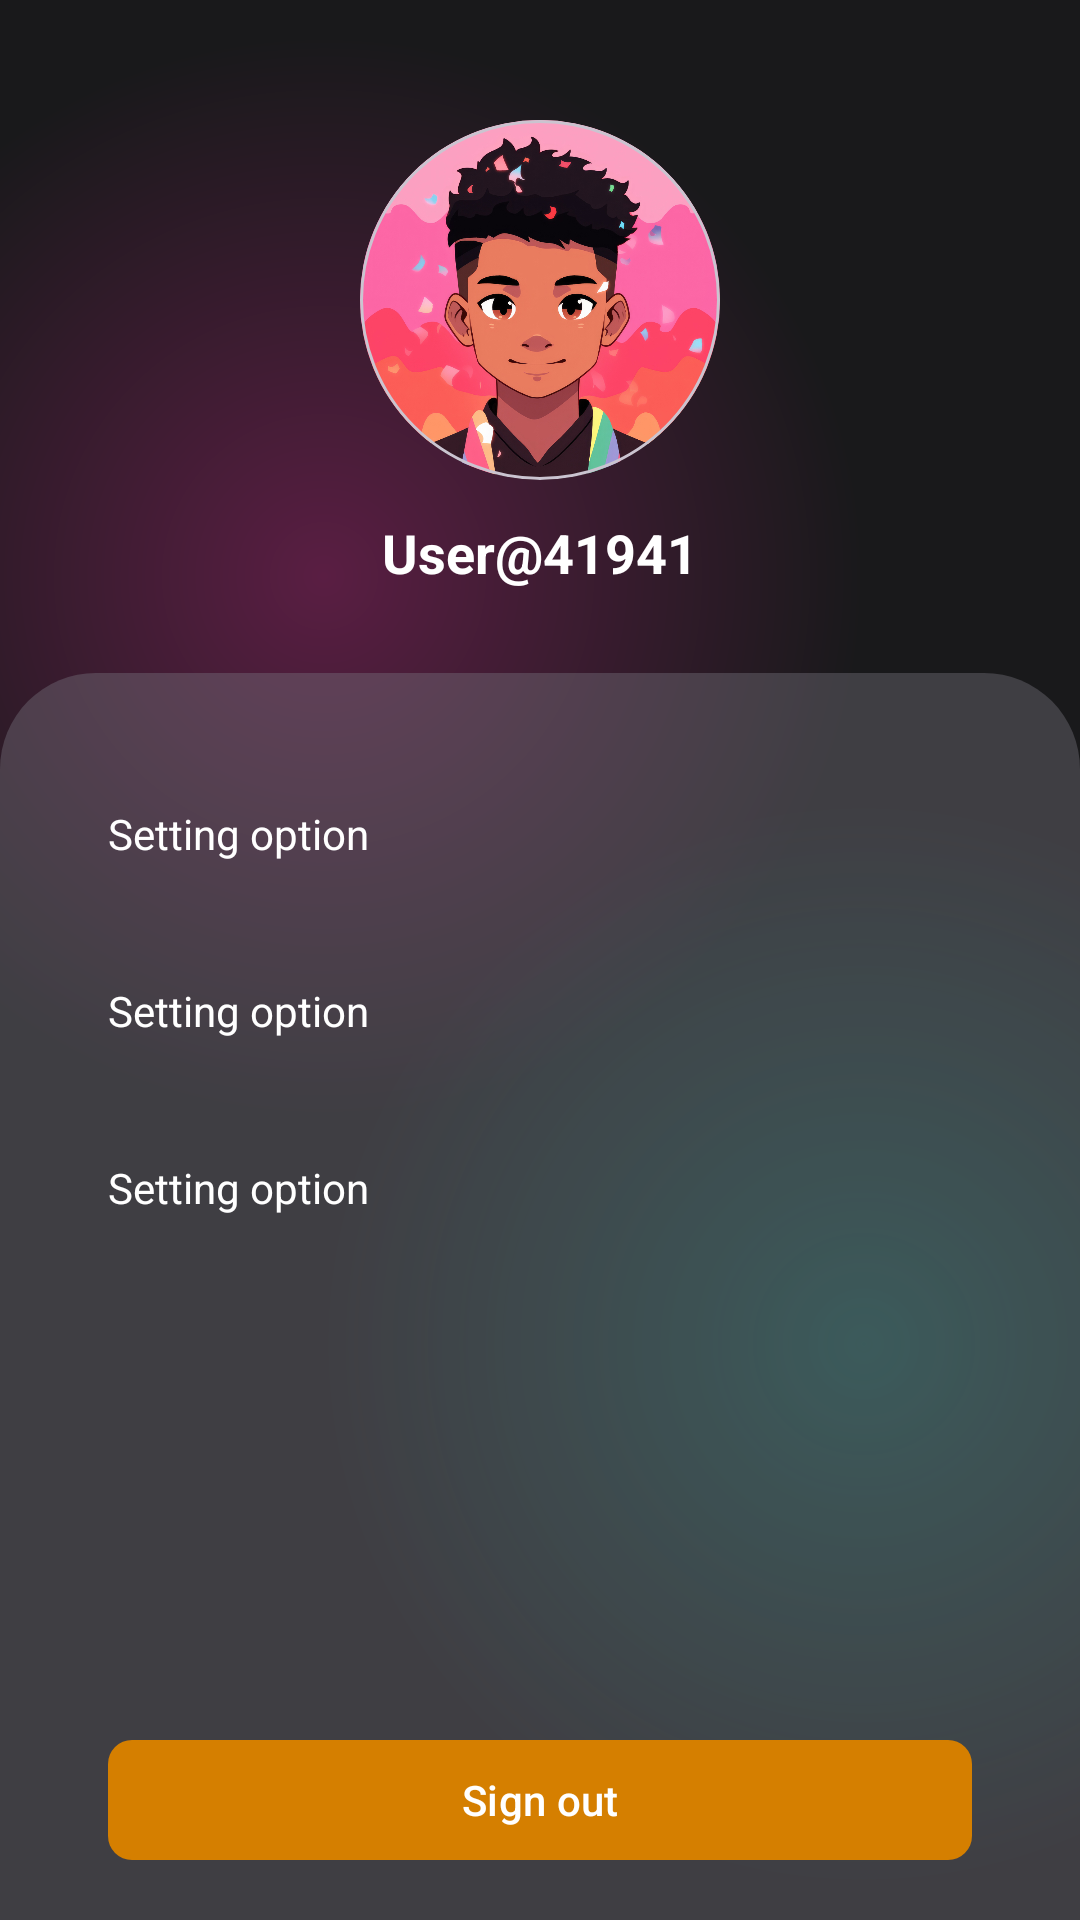

Layout XML and referenced resources for this Android screen:
<!-- AndroidManifest.xml: application theme Theme.MoviesApp -->
<!-- res/layout/fragment_profile.xml -->
<?xml version="1.0" encoding="utf-8"?>
<androidx.constraintlayout.widget.ConstraintLayout xmlns:android="http://schemas.android.com/apk/res/android"
    xmlns:app="http://schemas.android.com/apk/res-auto"
    xmlns:tools="http://schemas.android.com/tools"
    android:layout_width="match_parent"
    android:layout_height="match_parent"
    android:background="@drawable/bg_fragment"
    android:paddingTop="40dp"
    tools:context=".ui.fragments.ProfileFragment">

    <LinearLayout
        android:id="@+id/top"
        android:layout_width="match_parent"
        android:layout_height="wrap_content"
        android:orientation="vertical"
        android:paddingBottom="28dp"
        app:layout_constraintTop_toTopOf="parent">

        <com.google.android.material.card.MaterialCardView
            android:layout_width="wrap_content"
            android:layout_height="wrap_content"
            android:layout_gravity="center_horizontal"
            app:cardCornerRadius="100dp">

            <ImageView
                android:layout_width="120dp"
                android:layout_height="120dp"
                android:contentDescription="@string/image_desc"
                android:src="@drawable/avatar" />

        </com.google.android.material.card.MaterialCardView>

        <TextView
            android:layout_width="match_parent"
            android:layout_height="wrap_content"
            android:layout_marginTop="12dp"
            android:text="User@41941"
            android:textAlignment="center"
            android:textColor="@color/white"
            android:textSize="18dp"
            android:textStyle="bold" />
    </LinearLayout>

    <androidx.constraintlayout.widget.ConstraintLayout
        android:layout_width="match_parent"
        android:layout_height="0dp"
        android:background="@drawable/bg_setting_options"
        android:paddingHorizontal="36dp"
        android:paddingTop="24dp"
        app:layout_constraintBottom_toBottomOf="parent"
        app:layout_constraintTop_toBottomOf="@id/top">

        <androidx.constraintlayout.widget.ConstraintLayout
            android:id="@+id/op1"
            android:layout_width="match_parent"
            android:layout_height="wrap_content"
            android:paddingVertical="20dp"
            app:layout_constraintTop_toTopOf="parent">

            <TextView
                android:layout_width="wrap_content"
                android:layout_height="wrap_content"
                android:text="Setting option"
                android:textColor="@color/white"
                android:textSize="14sp"
                app:layout_constraintBottom_toBottomOf="parent"
                app:layout_constraintStart_toStartOf="parent"
                app:layout_constraintTop_toTopOf="parent" />

            <ImageView
                android:layout_width="wrap_content"
                android:layout_height="wrap_content"
                android:contentDescription="@string/image_desc"
                android:src="@drawable/baseline_navigate_next_24"
                app:layout_constraintBottom_toBottomOf="parent"
                app:layout_constraintEnd_toEndOf="parent"
                app:layout_constraintTop_toTopOf="parent" />
        </androidx.constraintlayout.widget.ConstraintLayout>

        <androidx.constraintlayout.widget.ConstraintLayout
            android:id="@+id/op2"
            android:layout_width="match_parent"
            android:layout_height="wrap_content"
            android:paddingVertical="20dp"
            app:layout_constraintTop_toBottomOf="@id/op1">

            <TextView
                android:layout_width="wrap_content"
                android:layout_height="wrap_content"
                android:text="Setting option"
                android:textColor="@color/white"
                android:textSize="14sp"
                app:layout_constraintBottom_toBottomOf="parent"
                app:layout_constraintStart_toStartOf="parent"
                app:layout_constraintTop_toTopOf="parent" />

            <ImageView
                android:layout_width="wrap_content"
                android:layout_height="wrap_content"
                android:contentDescription="@string/image_desc"
                android:src="@drawable/baseline_navigate_next_24"
                app:layout_constraintBottom_toBottomOf="parent"
                app:layout_constraintEnd_toEndOf="parent"
                app:layout_constraintTop_toTopOf="parent" />
        </androidx.constraintlayout.widget.ConstraintLayout>

        <androidx.constraintlayout.widget.ConstraintLayout
            android:id="@+id/op3"
            android:layout_width="match_parent"
            android:layout_height="wrap_content"
            android:paddingVertical="20dp"
            app:layout_constraintTop_toBottomOf="@id/op2">

            <TextView
                android:layout_width="wrap_content"
                android:layout_height="wrap_content"
                android:text="Setting option"
                android:textColor="@color/white"
                android:textSize="14sp"
                app:layout_constraintBottom_toBottomOf="parent"
                app:layout_constraintStart_toStartOf="parent"
                app:layout_constraintTop_toTopOf="parent" />

            <ImageView
                android:layout_width="wrap_content"
                android:layout_height="wrap_content"
                android:contentDescription="@string/image_desc"
                android:src="@drawable/baseline_navigate_next_24"
                app:layout_constraintBottom_toBottomOf="parent"
                app:layout_constraintEnd_toEndOf="parent"
                app:layout_constraintTop_toTopOf="parent" />
        </androidx.constraintlayout.widget.ConstraintLayout>

        <com.google.android.material.button.MaterialButton
            android:id="@+id/btnSignOut"
            android:layout_width="match_parent"
            android:layout_height="wrap_content"
            android:layout_marginBottom="16dp"
            android:text="@string/sign_out"
            android:textColor="@color/white"
            app:backgroundTint="@color/orange"
            app:cornerRadius="8dp"
            app:layout_constraintBottom_toBottomOf="parent" />
    </androidx.constraintlayout.widget.ConstraintLayout>
</androidx.constraintlayout.widget.ConstraintLayout>
<!-- resources referenced by this layout -->
<resources>
  <color name="orange">#D57F00</color>
  <color name="white">#FFFFFFFF</color>
  <!-- drawable avatar: jpg bitmap (drawable, 416842 bytes) -->
  <!-- drawable bg_fragment (drawable) -->
  <?xml version="1.0" encoding="utf-8"?>
  <layer-list xmlns:android="http://schemas.android.com/apk/res/android">
      <item>
          <shape android:shape="rectangle">
              <gradient
                  android:centerColor="#19191b"
                  android:centerX="0.3"
                  android:centerY="0.3"
                  android:endColor="#19191b"
                  android:gradientRadius="100%p"
                  android:startColor="#5A1E43"
                  android:type="radial" />
          </shape>
      </item>
      <item>
          <shape android:shape="rectangle">
              <gradient
                  android:centerColor="@android:color/transparent"
                  android:centerX="0.8"
                  android:centerY="0.7"
                  android:endColor="@android:color/transparent"
                  android:gradientRadius="100%p"
                  android:startColor="#990F675C"
                  android:type="radial" />
          </shape>
      </item>
  </layer-list>
  <!-- drawable bg_setting_options (drawable) -->
  <?xml version="1.0" encoding="utf-8"?>
  <selector xmlns:android="http://schemas.android.com/apk/res/android">
      <item>
          <shape android:shape="rectangle">
              <corners android:topLeftRadius="32dp" android:topRightRadius="32dp" />
              <solid android:color="#6679757F" />
          </shape>
      </item>
  </selector>
  <string name="image_desc">Image description</string>
  <string name="sign_out">Sign out</string>
  <style name="Theme.MoviesApp" parent="Base.Theme.MoviesApp" />
  <style name="Base.Theme.MoviesApp" parent="Theme.Material3.DayNight.NoActionBar">
          
          
          <item name="android:statusBarColor">@color/black</item>
      </style>
  <color name="black">#FF000000</color>
</resources>
